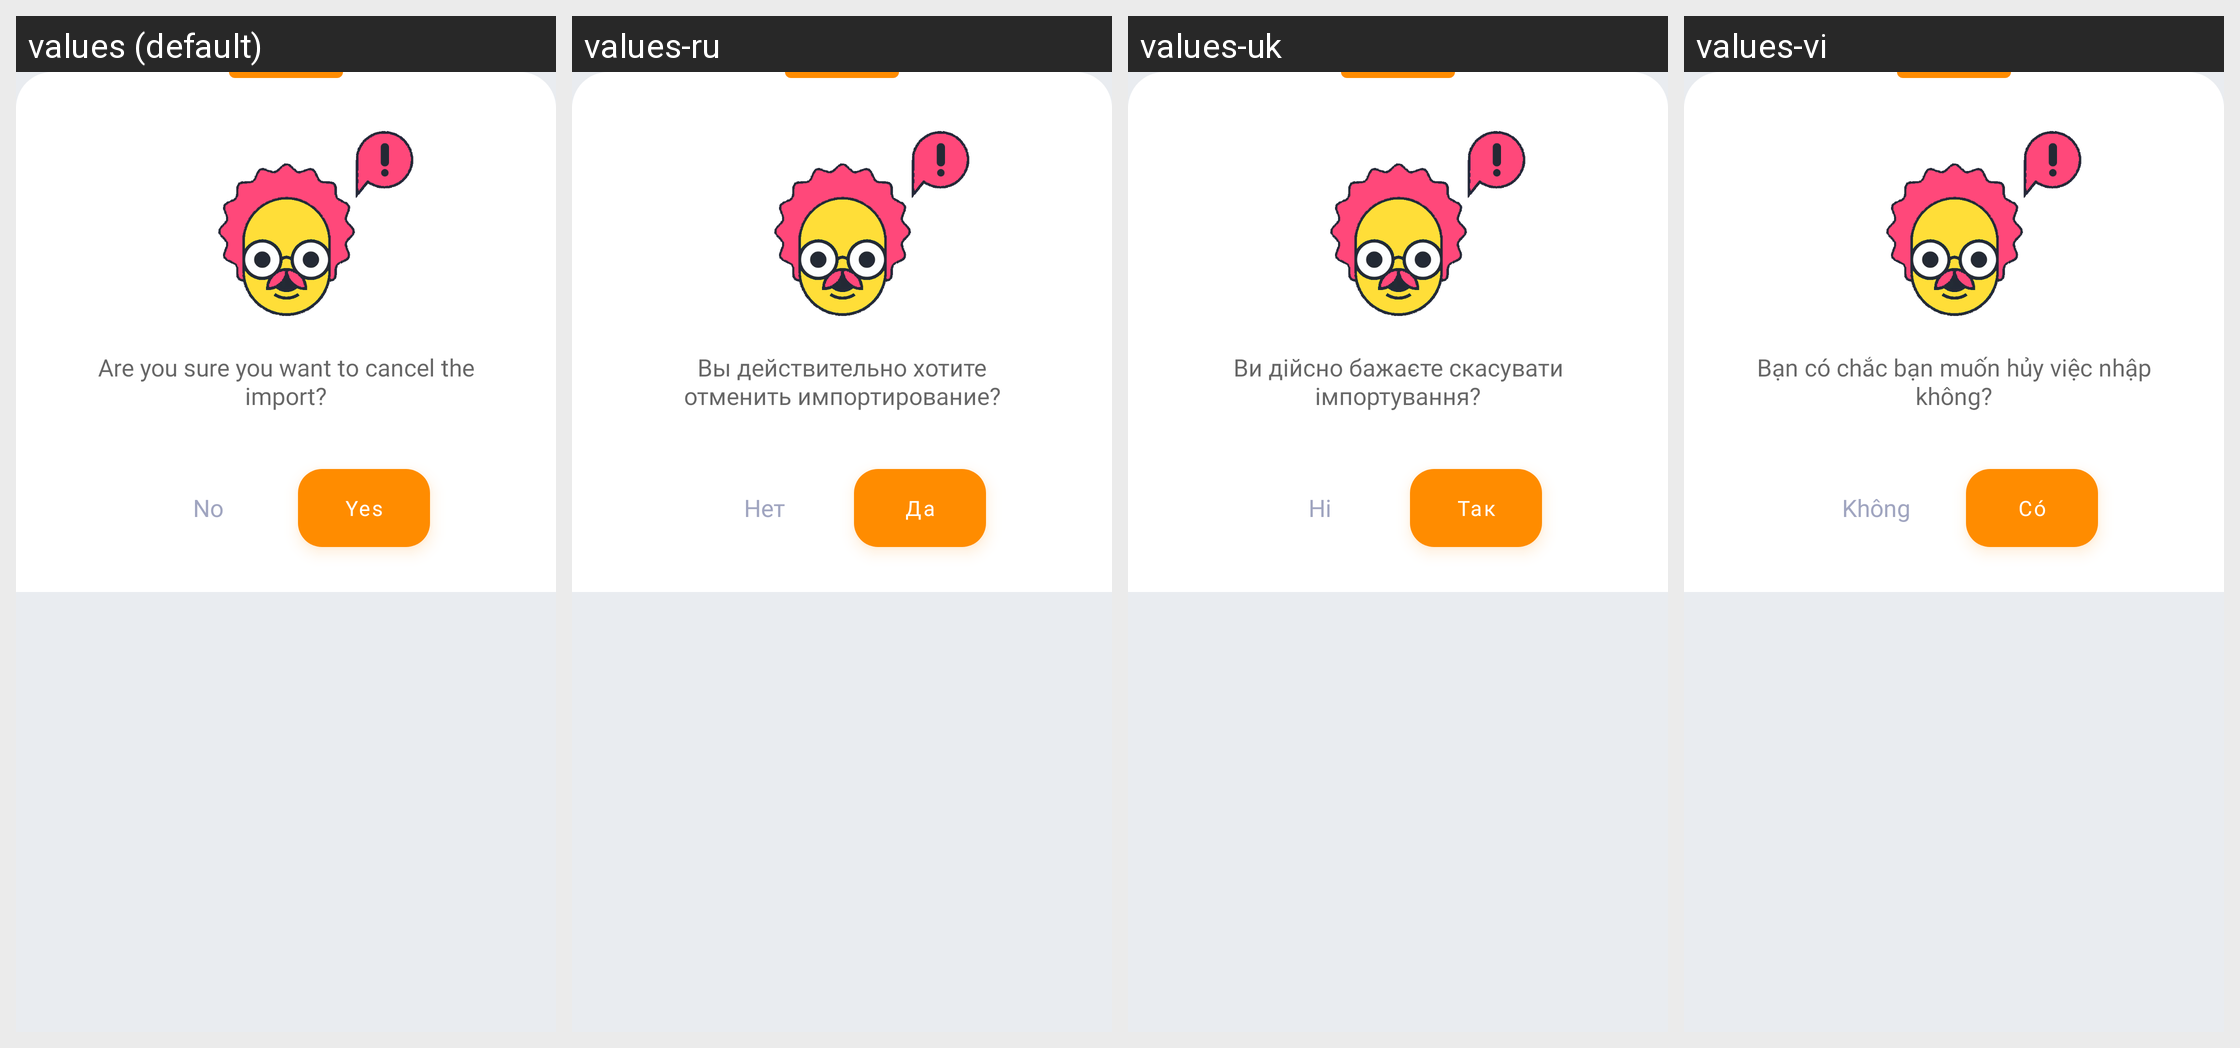

The Android screen above is rendered under several locales of the same app. Produce the string resources it draws, with the default and per-locale values.
Android screen res/layout/bottom_sheet_quit_file_import.xml rendered under 4 locales, left to right: values (default), values-ru, values-uk, values-vi. Device: Nexus 5 (rendered at 1080×1920; each locale shown at half size, 540×960, under a caption strip naming it); theme AppTheme.
Other locales in the repository, not shown: values-cs, values-de, values-el, values-es, values-eu, values-fr, values-hi, values-in, values-it, values-ne, values-nl, values-pl, values-pt-rBR, values-pt-rPT, values-tr, values-zh-rCN.
Strings drawn on this screen, with the default value and each locale's value (text and hints the layout hard-codes, and strings that could not be matched under every locale, appear in the picture but are not listed):

text_quit_file_import_bottom_sheet
  values: Are you sure you want to cancel the import?
  values-ru: Вы действительно хотите отменить импортирование?
  values-uk: Ви дійсно бажаєте скасувати імпортування?
  values-vi: Bạn có chắc bạn muốn hủy việc nhập không?

no
  values: No
  values-ru: Нет
  values-uk: Ні
  values-vi: Không

yes
  values: Yes
  values-ru: Да
  values-uk: Так
  values-vi: Có
